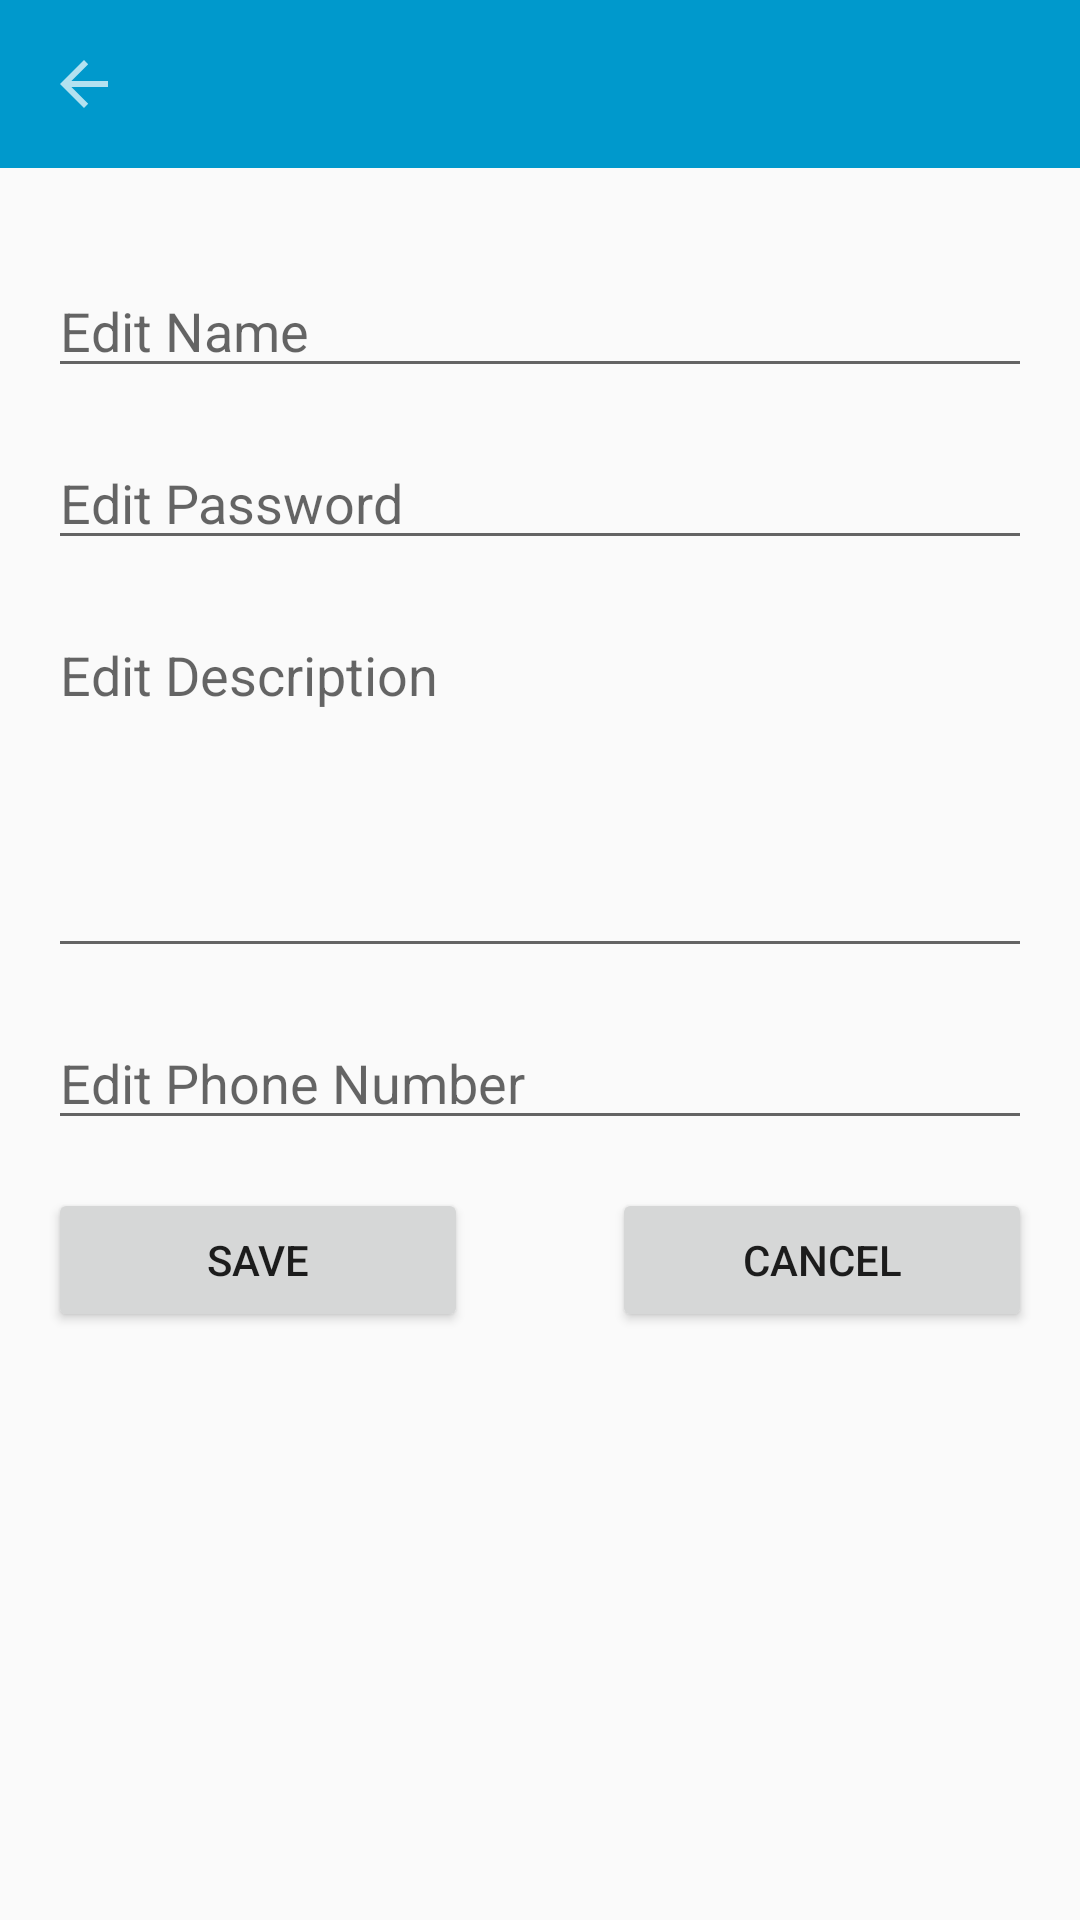

This screen was rendered from an Android layout file. Write that file and the resources it references.
<!-- AndroidManifest.xml: application theme AppTheme -->
<!-- res/layout/activity_change_profile.xml -->
<?xml version="1.0" encoding="utf-8"?>
<androidx.constraintlayout.widget.ConstraintLayout xmlns:android="http://schemas.android.com/apk/res/android"
    xmlns:app="http://schemas.android.com/apk/res-auto"
    xmlns:tools="http://schemas.android.com/tools"
    android:layout_width="match_parent"
    android:layout_height="match_parent"
    tools:context=".ChangeProfile">

    <include
        android:id="@+id/include2"
        layout="@layout/content_all"
        android:layout_width="match_parent"
        android:layout_height="?attr/actionBarSize"
        app:layout_constraintEnd_toEndOf="parent"
        app:layout_constraintStart_toStartOf="parent"
        app:layout_constraintTop_toTopOf="parent" />

    <EditText
        android:id="@+id/editTextEditUserName"
        android:layout_width="0dp"
        android:layout_height="wrap_content"
        android:layout_marginStart="16dp"
        android:layout_marginTop="16dp"
        android:layout_marginEnd="16dp"
        android:ems="10"
        android:hint="Edit Name"
        android:inputType="textPersonName"
        app:layout_constraintEnd_toEndOf="parent"
        app:layout_constraintHorizontal_bias="0.0"
        app:layout_constraintStart_toStartOf="parent"
        app:layout_constraintTop_toBottomOf="@+id/imageViewEditProfilePicture" />

    <EditText
        android:id="@+id/editTextEditPassword"
        android:layout_width="0dp"
        android:layout_height="wrap_content"
        android:layout_marginStart="16dp"
        android:layout_marginTop="16dp"
        android:layout_marginEnd="16dp"
        android:ems="10"
        android:hint="Edit Password"
        android:inputType="textPassword"
        app:layout_constraintEnd_toEndOf="parent"
        app:layout_constraintStart_toStartOf="parent"
        app:layout_constraintTop_toBottomOf="@+id/editTextEditUserName" />

    <EditText
        android:id="@+id/editTextEditDescription"
        android:layout_width="0dp"
        android:layout_height="120dp"
        android:layout_marginStart="16dp"
        android:layout_marginTop="16dp"
        android:layout_marginEnd="16dp"
        android:ems="10"
        android:gravity="start|top"
        android:hint="Edit Description"
        android:inputType="textMultiLine"
        app:layout_constraintEnd_toEndOf="parent"
        app:layout_constraintStart_toStartOf="parent"
        app:layout_constraintTop_toBottomOf="@+id/editTextEditPassword" />

    <EditText
        android:id="@+id/editTextEditPhone"
        android:layout_width="0dp"
        android:layout_height="wrap_content"
        android:layout_marginStart="16dp"
        android:layout_marginTop="16dp"
        android:layout_marginEnd="16dp"
        android:ems="10"
        android:hint="Edit Phone Number"
        android:inputType="phone"
        app:layout_constraintEnd_toEndOf="parent"
        app:layout_constraintStart_toStartOf="parent"
        app:layout_constraintTop_toBottomOf="@+id/editTextEditDescription" />

    <Button
        android:id="@+id/saveEditBtn"
        android:layout_width="0dp"
        android:layout_height="wrap_content"
        android:layout_marginStart="16dp"
        android:layout_marginTop="16dp"
        android:layout_marginEnd="24dp"
        android:text="Save"
        app:layout_constraintEnd_toStartOf="@+id/cancelEditBtn"
        app:layout_constraintStart_toStartOf="parent"
        app:layout_constraintTop_toBottomOf="@+id/editTextEditPhone" />

    <Button
        android:id="@+id/cancelEditBtn"
        android:layout_width="0dp"
        android:layout_height="wrap_content"
        android:layout_marginStart="24dp"
        android:layout_marginTop="16dp"
        android:layout_marginEnd="16dp"
        android:text="Cancel"
        app:layout_constraintEnd_toEndOf="parent"
        app:layout_constraintStart_toEndOf="@+id/saveEditBtn"
        app:layout_constraintTop_toBottomOf="@+id/editTextEditPhone" />

    <ImageView
        android:id="@+id/imageViewEditProfilePicture"
        android:layout_width="wrap_content"
        android:layout_height="wrap_content"
        android:layout_marginStart="16dp"
        android:layout_marginTop="16dp"
        app:layout_constraintStart_toStartOf="parent"
        app:layout_constraintTop_toBottomOf="@+id/include2"
        app:srcCompat="@drawable/ic_launcher_background" />

    <ProgressBar
        android:id="@+id/progressBarEditProfile"
        style="?android:attr/progressBarStyle"
        android:layout_width="wrap_content"
        android:layout_height="wrap_content"
        android:layout_marginTop="16dp"
        android:visibility="invisible"
        app:layout_constraintEnd_toEndOf="parent"
        app:layout_constraintHorizontal_bias="0.5"
        app:layout_constraintStart_toStartOf="parent"
        app:layout_constraintTop_toBottomOf="@+id/saveEditBtn" />

</androidx.constraintlayout.widget.ConstraintLayout>
<!-- res/layout/content_all.xml (included above) -->
<androidx.constraintlayout.widget.ConstraintLayout
    xmlns:android="http://schemas.android.com/apk/res/android"
    xmlns:app="http://schemas.android.com/apk/res-auto"
    xmlns:tools="http://schemas.android.com/tools"
    android:layout_width="match_parent"
    android:layout_height="match_parent">

    <androidx.appcompat.widget.Toolbar
        android:id="@+id/toolbarAll"
        android:layout_width="match_parent"
        android:layout_height="?attr/actionBarSize"
        app:navigationIcon="?attr/homeAsUpIndicator"
        android:background="#ff0099cc"
        app:layout_constraintEnd_toEndOf="parent"
        app:layout_constraintStart_toStartOf="parent"
        app:layout_constraintTop_toTopOf="parent"
        android:theme="@style/ThemeOverlay.AppCompat.Dark"/>


</androidx.constraintlayout.widget.ConstraintLayout>
<!-- resources referenced by this layout -->
<resources>
  <style name="AppTheme" parent="Theme.AppCompat.Light.DarkActionBar">
          
          <item name="colorPrimary">@color/colorPrimary</item>
          <item name="colorPrimaryDark">@color/colorPrimaryDark</item>
          <item name="colorAccent">@color/colorAccent</item>
      </style>
  <!-- not gathered from this repository: default colours our renderer supplied (Android Studio template values) -->
  <color name="colorPrimary">#FF6200EE</color>
  <color name="colorPrimaryDark">#FF3700B3</color>
  <color name="colorAccent">#FF03DAC5</color>
</resources>
